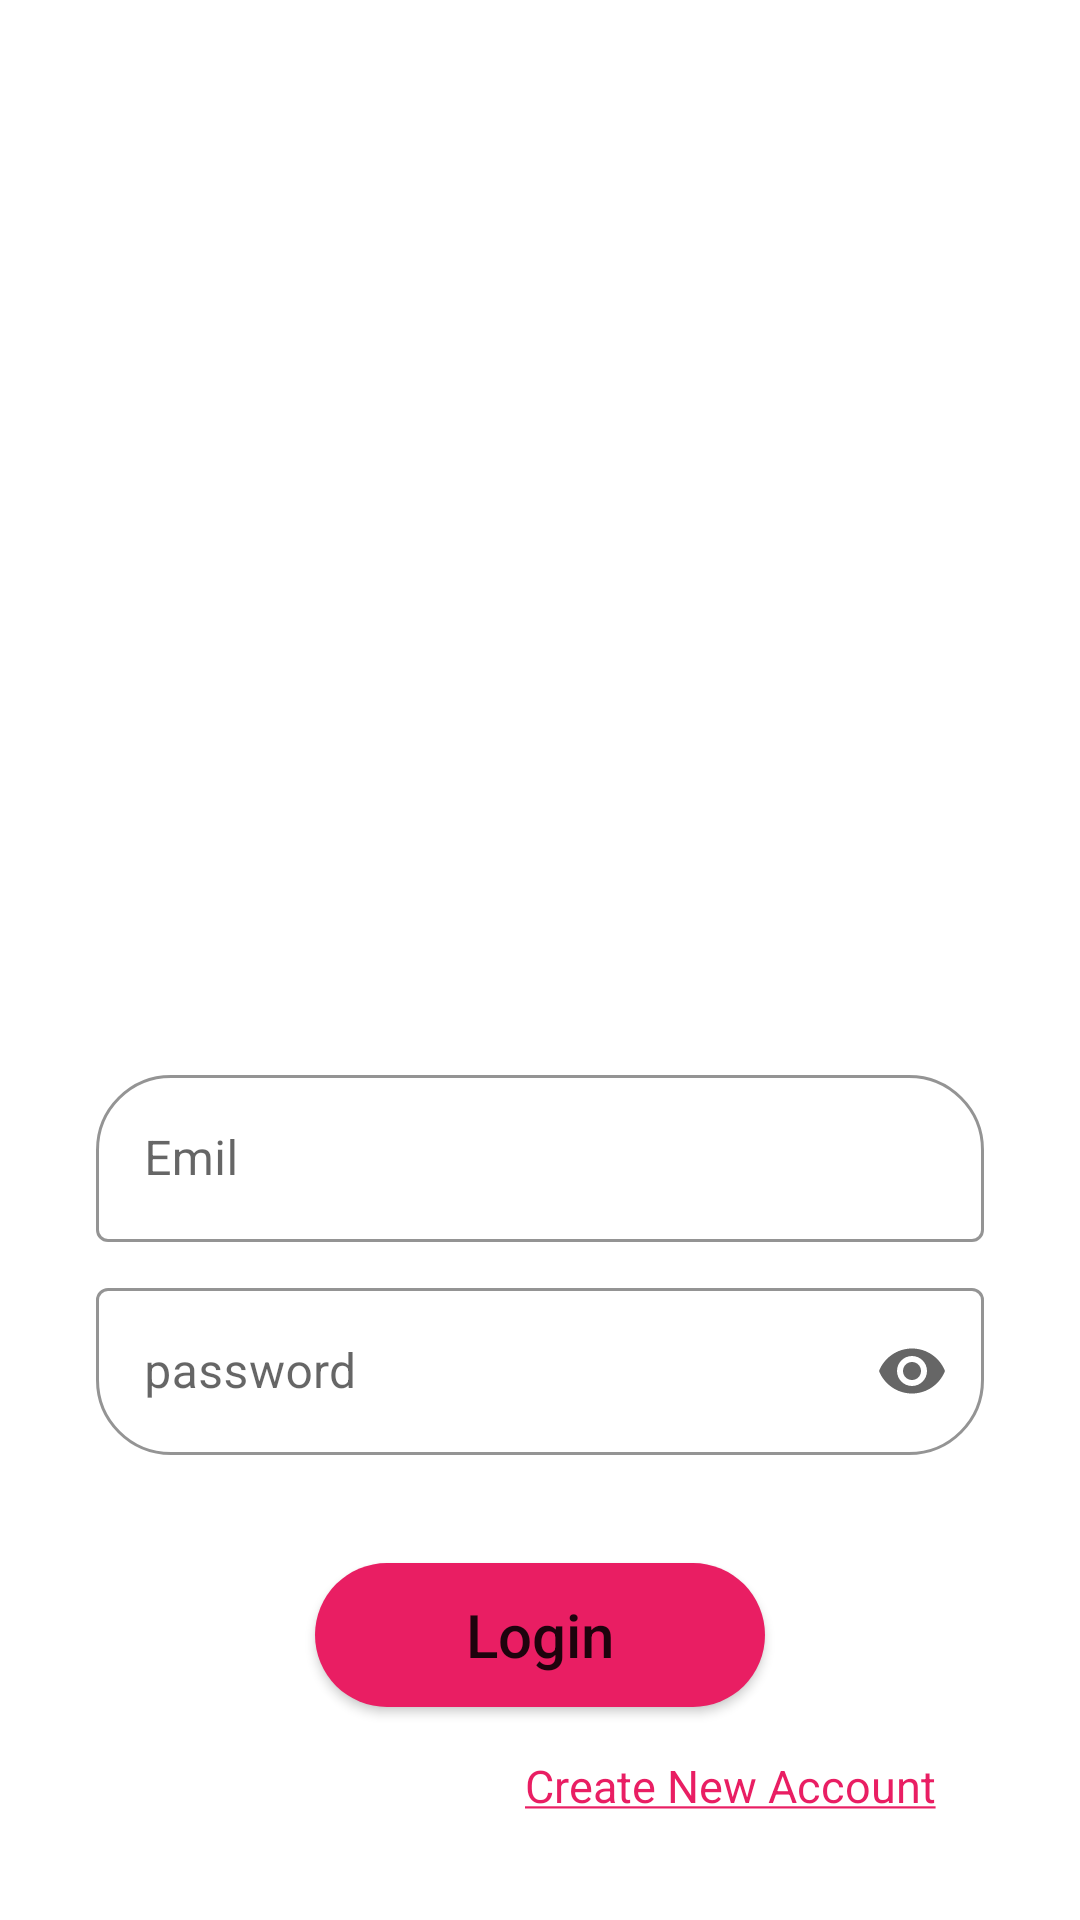

Write the Android layout XML for this screen, with the resource values it uses.
<!-- AndroidManifest.xml: application theme Theme.FarhaStore -->
<!-- res/layout/activity_login.xml -->
<?xml version="1.0" encoding="utf-8"?>
<ScrollView xmlns:android="http://schemas.android.com/apk/res/android"
    xmlns:app="http://schemas.android.com/apk/res-auto"
    xmlns:tools="http://schemas.android.com/tools"
    android:layout_width="match_parent"
    android:layout_height="match_parent"
    android:padding="16dp">

    <androidx.constraintlayout.widget.ConstraintLayout
        android:layout_width="match_parent"
        android:layout_height="match_parent"
        android:padding="16dp"
        tools:context=".view.Login">


        
        <com.google.android.material.imageview.ShapeableImageView
            android:id="@+id/signLogo"
            android:layout_width="200dp"
            android:layout_height="200dp"
            android:layout_marginTop="36dp"
            android:scaleType="center"
            android:scaleX="0"
            android:src="@drawable/farha_photo"
            app:layout_constraintEnd_toEndOf="parent"
            app:layout_constraintStart_toStartOf="parent"
            app:layout_constraintTop_toTopOf="parent"
            app:shapeAppearanceOverlay="@style/logoShapeStyle" />

        
        <com.google.android.material.textfield.TextInputLayout
            android:id="@+id/textInputLayout1"
            style="@style/Widget.MaterialComponents.TextInputLayout.OutlinedBox"
            android:layout_width="match_parent"
            android:layout_height="wrap_content"

            android:layout_marginTop="85dp"
            android:hint="@string/login_hint_email"


            app:boxCornerRadiusTopEnd="25dp"
            app:boxCornerRadiusTopStart="25dp"

            app:boxStrokeColor="#F6709E"
            app:endIconMode="clear_text"
            app:layout_constraintTop_toBottomOf="@id/signLogo"

            app:startIconDrawable="@drawable/ic_baseline_mail_outline_24"

            tools:layout_editor_absoluteX="16dp">

            <com.google.android.material.textfield.TextInputEditText
                android:id="@+id/et_login_email"
                android:layout_width="match_parent"
                android:layout_height="wrap_content"
                android:inputType="textEmailAddress"

                />

        </com.google.android.material.textfield.TextInputLayout>

        
        <com.google.android.material.textfield.TextInputLayout
            android:id="@+id/textInputLayout2"
            style="@style/Widget.MaterialComponents.TextInputLayout.OutlinedBox"
            android:layout_width="match_parent"
            android:layout_height="wrap_content"
            android:layout_marginTop="10dp"
            android:hint="@string/login_hint_pass"

            app:boxCornerRadiusBottomEnd="25dp"
            app:boxCornerRadiusBottomStart="25dp"


            app:boxStrokeColor="#F6709E"
            app:endIconMode="password_toggle"

            app:layout_constraintTop_toBottomOf="@id/textInputLayout1"

            app:startIconDrawable="@drawable/ic_password"


            tools:layout_editor_absoluteX="16dp">

            <com.google.android.material.textfield.TextInputEditText
                android:id="@+id/et_login_password"
                android:layout_width="match_parent"
                android:layout_height="wrap_content"
                android:inputType="textPassword"

                />

        </com.google.android.material.textfield.TextInputLayout>

        
        <Button
            android:id="@+id/btnLogin"
            android:layout_width="150dp"
            android:layout_height="wrap_content"
            android:layout_marginTop="36dp"
            android:background="@drawable/shape_btn"
            android:inputType="text"
            android:text="@string/btn_login"
            android:textSize="20sp"
            app:layout_constraintEnd_toEndOf="parent"
            app:layout_constraintStart_toStartOf="parent"
            app:layout_constraintTop_toBottomOf="@+id/textInputLayout2" />

        
        <ProgressBar
            android:id="@+id/progressLogin"
            android:layout_width="wrap_content"
            android:layout_height="wrap_content"
            android:layout_marginTop="36dp"
            android:visibility="gone"
            app:layout_constraintEnd_toEndOf="parent"
            app:layout_constraintStart_toStartOf="parent"
            app:layout_constraintTop_toBottomOf="@+id/textInputLayout2" />


        <TextView
            android:id="@+id/tvCreateAccount"
            android:layout_width="0dp"
            android:layout_height="wrap_content"
            android:layout_marginTop="100dp"
            android:layout_marginEnd="16dp"
            android:text="@string/createNewAccount"

            android:textColor="@color/base_color"
            android:textSize="15sp"
            app:layout_constraintBottom_toBottomOf="parent"
            app:layout_constraintEnd_toEndOf="parent"
            app:layout_constraintTop_toBottomOf="@+id/textInputLayout2"
            app:layout_constraintVertical_bias="0.0" />

        <Button
            android:id="@+id/btnOkAdmin"
            android:layout_width="wrap_content"
            android:layout_height="wrap_content"
            android:layout_marginTop="664dp"
            android:layout_marginEnd="112dp"
            android:text="ok"
            android:visibility="gone"
            app:layout_constraintEnd_toEndOf="parent"
            app:layout_constraintTop_toTopOf="parent" />

        <EditText
            android:id="@+id/et_VerfiyAdmin"
            android:layout_width="wrap_content"
            android:layout_height="wrap_content"
            android:layout_marginTop="608dp"
            android:hint="Verfiy Admin secure"
            android:visibility="gone"
            app:layout_constraintEnd_toEndOf="parent"
            app:layout_constraintStart_toStartOf="parent"
            app:layout_constraintTop_toTopOf="parent" />

    </androidx.constraintlayout.widget.ConstraintLayout>
</ScrollView>
<!-- resources referenced by this layout -->
<resources>
  <color name="base_color">#E91E63</color>
  <!-- drawable farha_photo: jpg bitmap (drawable, 4602 bytes) -->
  <!-- drawable shape_btn (drawable) -->
  <?xml version="1.0" encoding="utf-8"?>
  <shape android:shape="rectangle" xmlns:android="http://schemas.android.com/apk/res/android">
   <corners android:radius="50dp" />
   <solid android:color="@color/base_color"/>
  
  
  </shape>
  <string name="btn_login">Login</string>
  <string name="createNewAccount"> <u>Create New Account</u></string>
  <string name="login_hint_email">  Emil</string>
  <string name="login_hint_pass"> password</string>
  <style name="logoShapeStyle">
          <item name="cornerSize">50%</item>
      </style>
  <style name="Theme.FarhaStore" parent="Theme.MaterialComponents.Light.NoActionBar">
  
          
          <item name="colorPrimary">#E91E63</item>
          <item name="colorPrimaryVariant">#99E91E63</item>
          <item name="colorOnPrimary">@color/white</item>
          
          <item name="colorSecondary">#E91E63</item>
          <item name="colorSecondaryVariant">@color/base_color</item>
          <item name="colorOnSecondary">@color/black</item>
          
          <item name="android:statusBarColor">@color/white</item>
          
      </style>
  <color name="white">#FFFFFFFF</color>
  <color name="black">#FF000000</color>
</resources>
